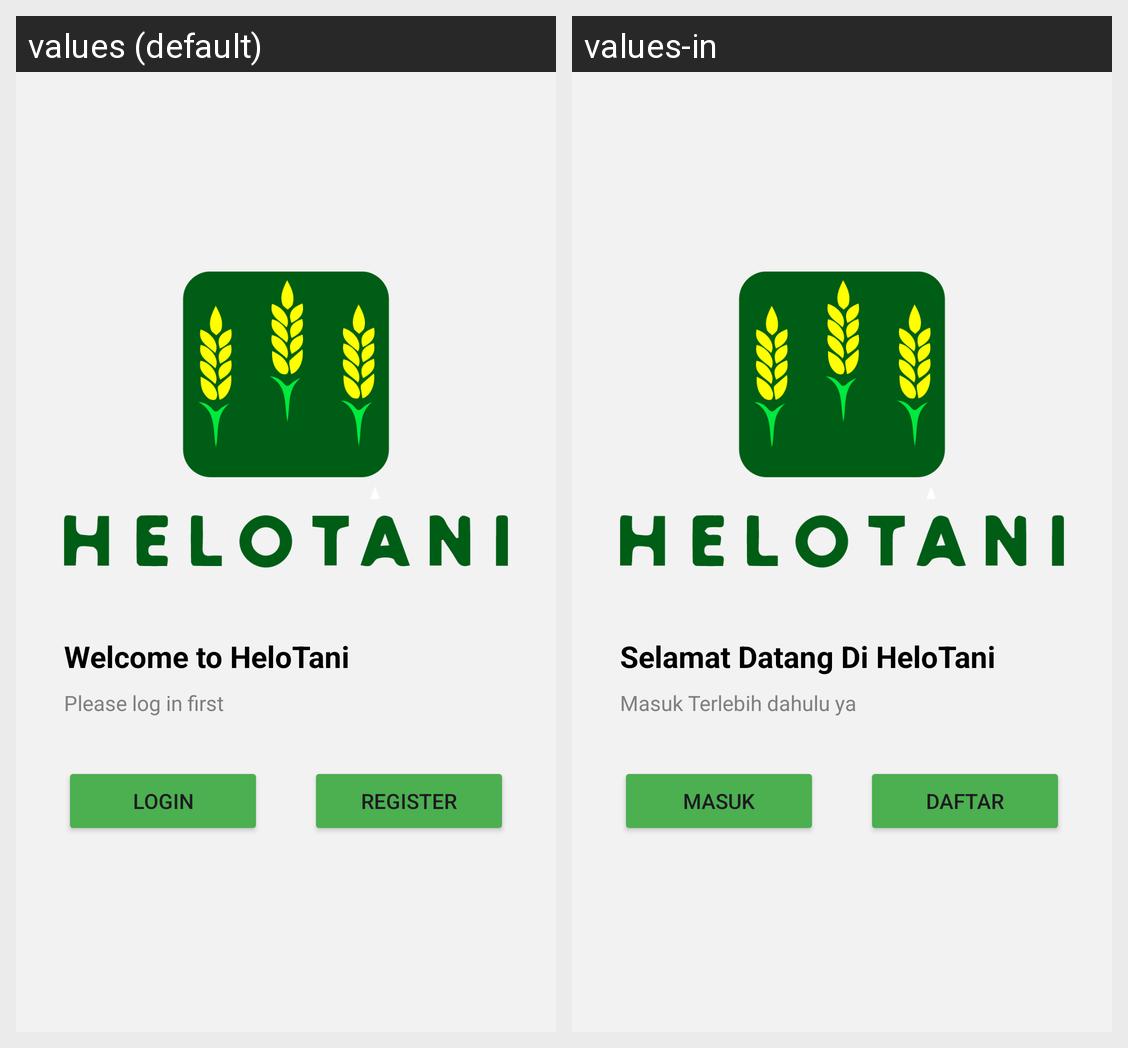

Translations of the strings shown on this Android screen, per locale in the grid:
Android screen res/layout/activity_welcome.xml rendered under 2 locales, left to right: values (default), values-in. Device: Nexus 5 (rendered at 1080×1920; each locale shown at half size, 540×960, under a caption strip naming it); theme Theme.HeloTani.
Strings drawn on this screen, with the default value and each locale's value (text and hints the layout hard-codes, and strings that could not be matched under every locale, appear in the picture but are not listed):

title_welcome
  values: Welcome to HeloTani
  values-in: Selamat Datang Di HeloTani

desc_welcome
  values: Please log in first
  values-in: Masuk Terlebih dahulu ya

teks_login
  values: Login
  values-in: Masuk

teks_register
  values: Register
  values-in: Daftar
